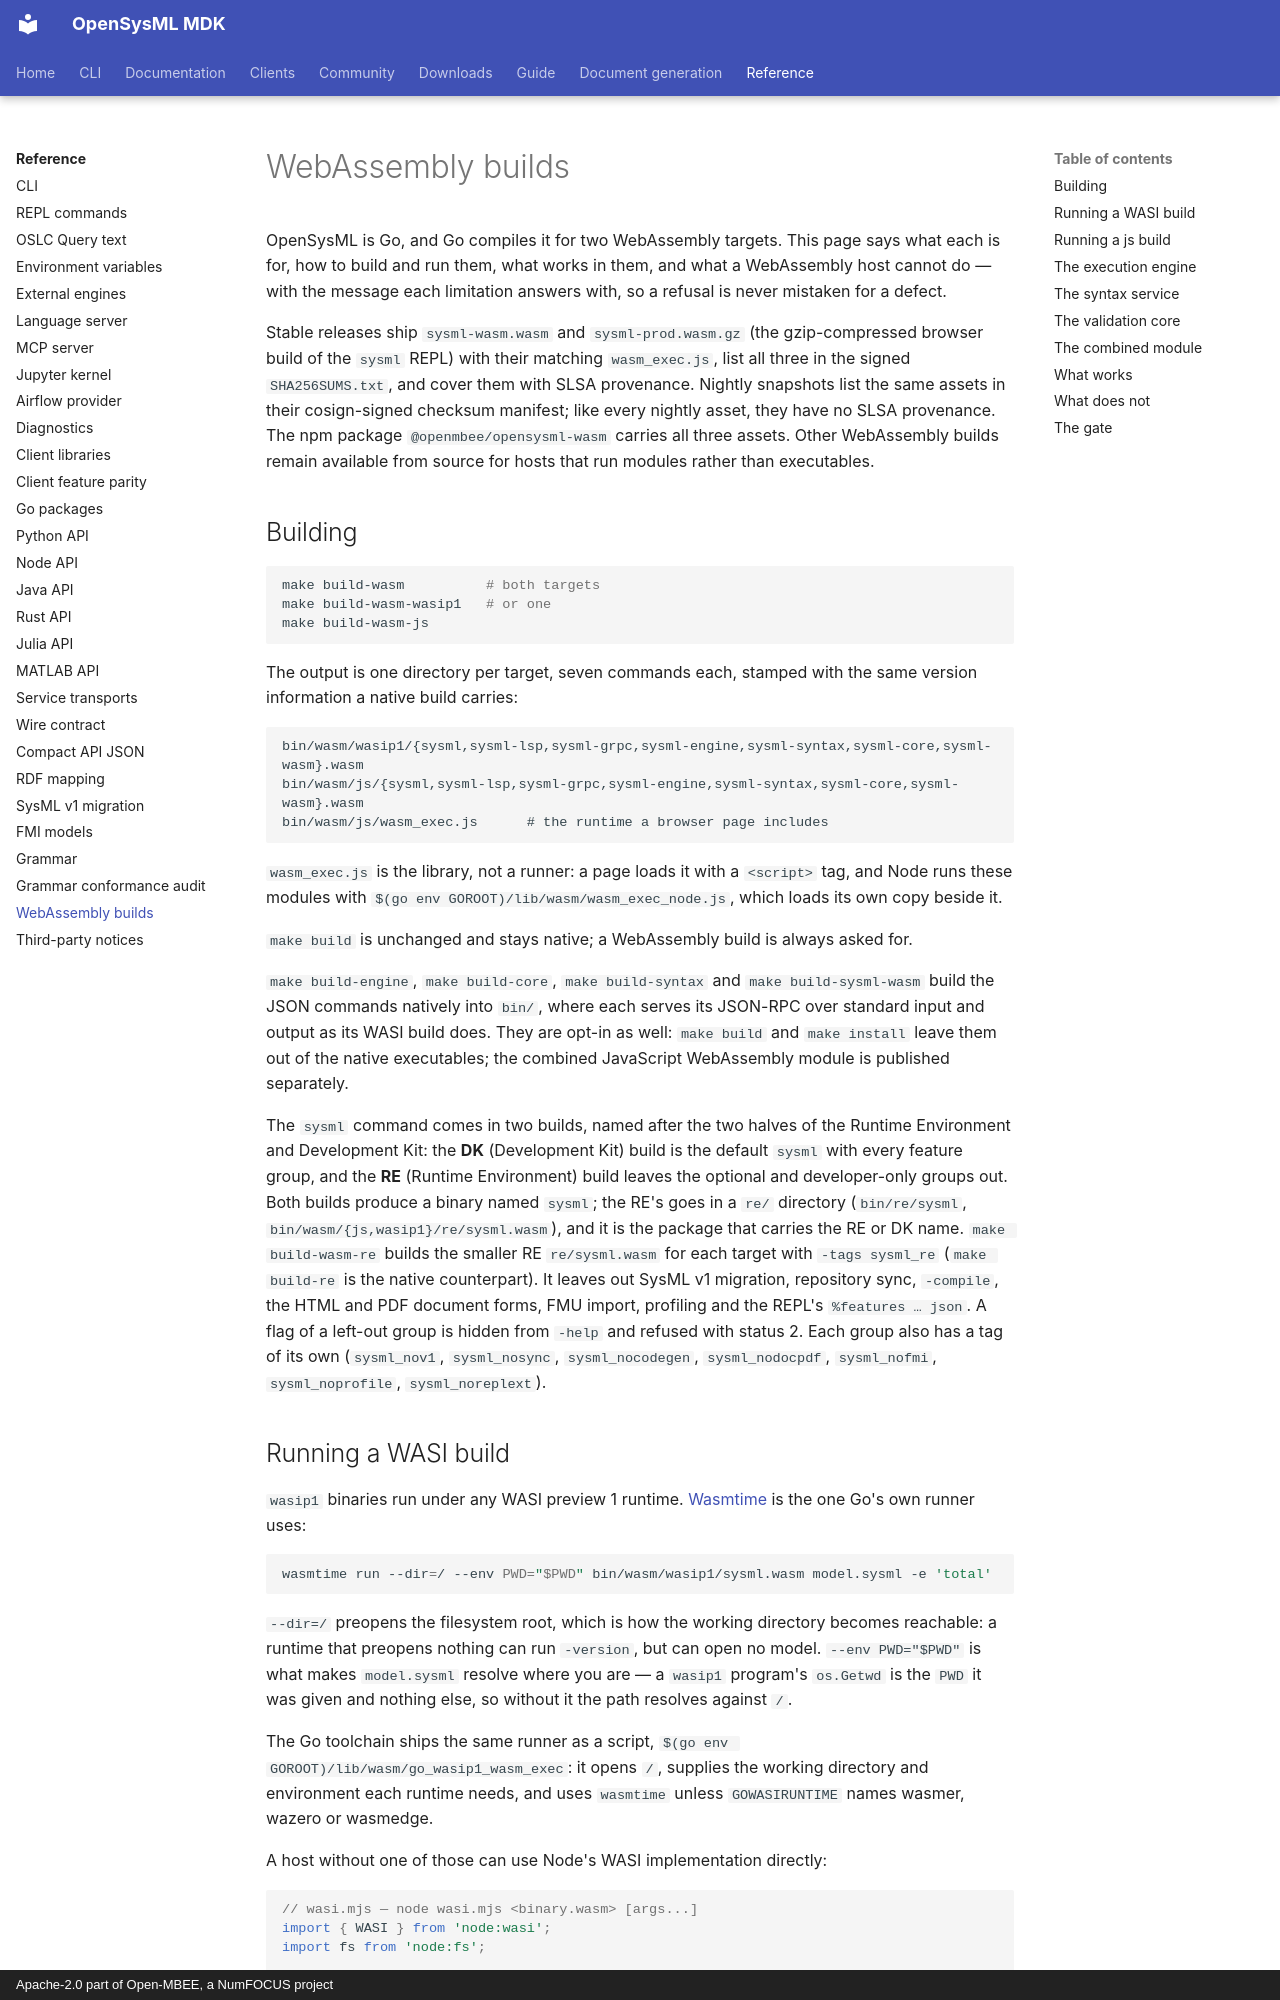

repository: Open-MBEE/OpenSysML · page: reference/wasm/index.html · generator: mkdocs · copyright: Apache-2.0 part of Open-MBEE, a NumFOCUS project

# WebAssembly builds

OpenSysML is Go, and Go compiles it for two WebAssembly targets. This page says what each is
for, how to build and run them, what works in them, and what a WebAssembly host cannot do —
with the message each limitation answers with, so a refusal is never mistaken for a defect.

Stable releases ship `sysml-wasm.wasm` and `sysml-prod.wasm.gz` (the gzip-compressed
browser build of the `sysml` REPL) with their matching `wasm_exec.js`, list all three
in the signed `SHA256SUMS.txt`, and cover them with SLSA provenance.
Nightly snapshots list the same assets in their cosign-signed checksum
manifest; like every nightly asset, they have no SLSA provenance. The npm
package `@openmbee/opensysml-wasm` carries all three assets. Other WebAssembly builds
remain available from source for hosts that run modules rather than executables.

## Building

```bash
make build-wasm          # both targets
make build-wasm-wasip1   # or one
make build-wasm-js
```

The output is one directory per target, seven commands each, stamped with the same version
information a native build carries:

```
bin/wasm/wasip1/{sysml,sysml-lsp,sysml-grpc,sysml-engine,sysml-syntax,sysml-core,sysml-wasm}.wasm
bin/wasm/js/{sysml,sysml-lsp,sysml-grpc,sysml-engine,sysml-syntax,sysml-core,sysml-wasm}.wasm
bin/wasm/js/wasm_exec.js      # the runtime a browser page includes
```

`wasm_exec.js` is the library, not a runner: a page loads it with a `<script>` tag, and Node
runs these modules with `$(go env GOROOT)/lib/wasm/wasm_exec_node.js`, which loads its own copy
beside it.

`make build` is unchanged and stays native; a WebAssembly build is always asked for.

`make build-engine`, `make build-core`, `make build-syntax` and `make build-sysml-wasm`
build the JSON commands natively into `bin/`, where each serves its JSON-RPC over standard
input and output as its WASI build does. They are opt-in as well: `make build` and
`make install` leave them out of the native executables; the combined JavaScript
WebAssembly module is published separately.

The `sysml` command comes in two builds, named after the two halves of the Runtime Environment and Development Kit: the **DK**
(Development Kit) build is the default `sysml` with every feature group, and the **RE** (Runtime
Environment) build leaves the optional and developer-only groups out. Both builds produce a binary named
`sysml`; the RE's goes in a `re/` directory (`bin/re/sysml`, `bin/wasm/{js,wasip1}/re/sysml.wasm`),
and it is the package that carries the RE or DK name. `make build-wasm-re` builds the smaller RE
`re/sysml.wasm` for each target with `-tags sysml_re` (`make build-re` is the native counterpart). It leaves out SysML v1 migration, repository sync, `-compile`, the HTML and PDF
document forms, FMU import, profiling and the REPL's `%features … json`. A flag of a left-out
group is hidden from `-help` and refused with status 2. Each group also has a tag of its own (`sysml_nov1`, `sysml_nosync`, `sysml_nocodegen`, `sysml_nodocpdf`,
`sysml_nofmi`, `sysml_noprofile`, `sysml_noreplext`).
